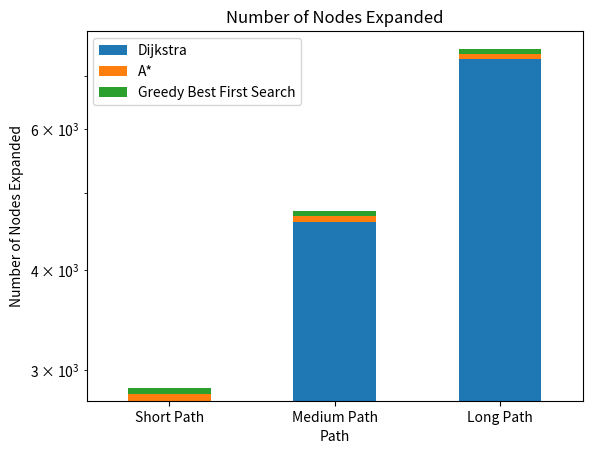
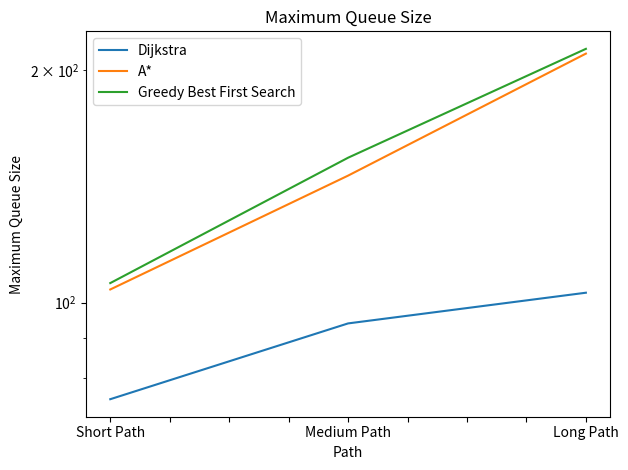

These figures' Python source, in order:
import pandas as pd
import matplotlib.pyplot as plt

nodes_expanded_data = {
    'Path': ['Short Path', 'Medium Path', 'Long Path'],
    'Dijkstra': [2746, 4597, 7355],
    'A*': [51, 72, 104],
    'Greedy Best First Search': [52, 76, 106]
}

maximum_queue_size_data = {
    'Path': ['Short Path', 'Medium Path', 'Long Path'],
    'Dijkstra': [75, 94, 103],
    'A*': [104, 146, 210],
    'Greedy Best First Search': [106, 154, 213]
}

order = ['Short Path', 'Medium Path', 'Long Path']
nodes_df = pd.DataFrame(nodes_expanded_data)
queue_df = pd.DataFrame(maximum_queue_size_data)

nodes_df.set_index('Path').reindex(order).plot(kind='bar', stacked=True, ylabel='Number of Nodes Expanded', title='Number of Nodes Expanded', rot=0).set_yscale('log')
queue_df.set_index('Path').reindex(order).plot(kind='line', title='Maximum Queue Size', ylabel='Maximum Queue Size', rot=0).set_yscale('log')
plt.tight_layout()
plt.show()